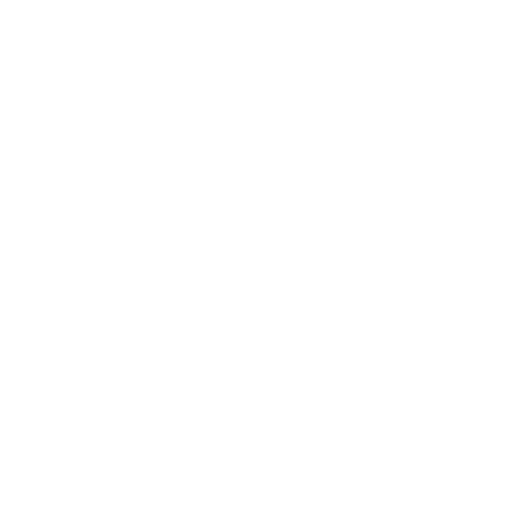
t = 0.00 s
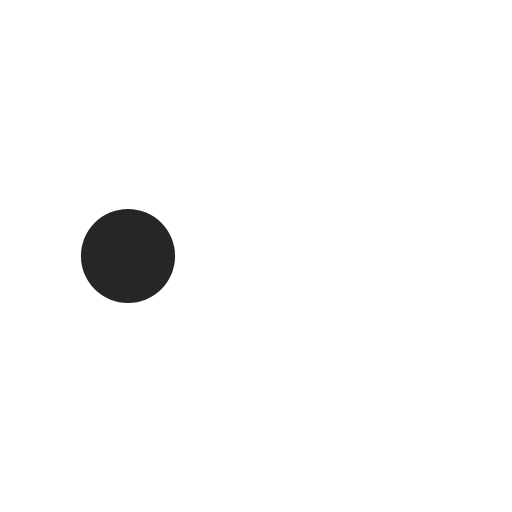
t = 0.30 s
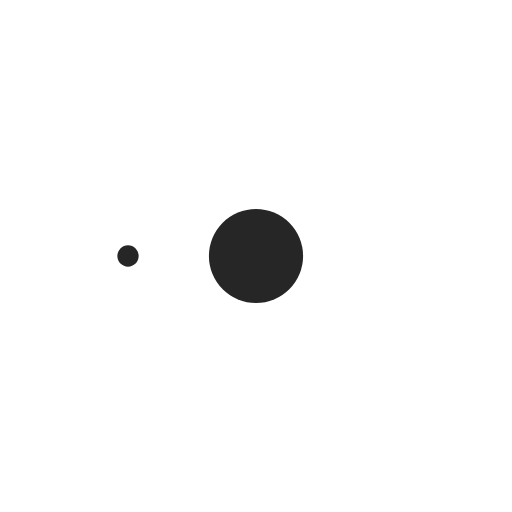
t = 0.60 s
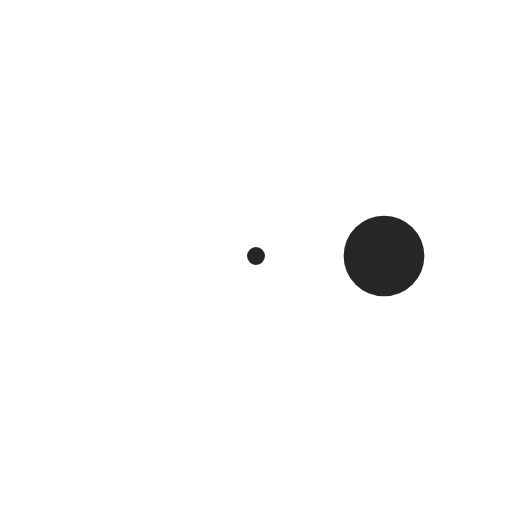
t = 0.93 s
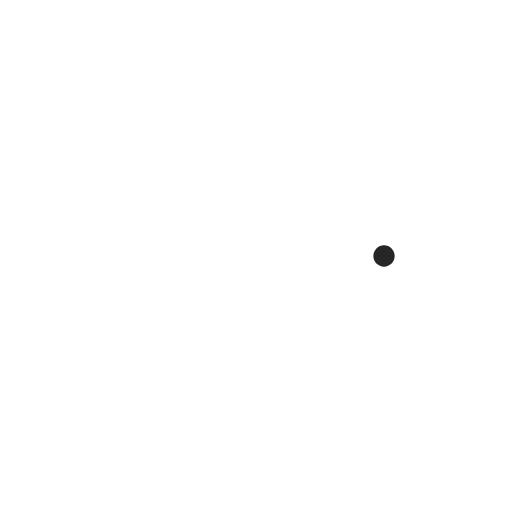
t = 1.20 s
t = 1.50 s: frame unchanged from t = 0.30 s, image omitted

The animated SVG that drew these frames (rendered in a browser with its animation timeline set to each time). Animation: 3 SMIL elements (animate=3); one cycle of 1.80 s, repeats indefinitely.

<svg xmlns="http://www.w3.org/2000/svg" viewBox="0 0 32 32" width="32" height="32" fill="#262626"
	 xmlns:xlink="http://www.w3.org/1999/xlink" x="0px" y="0px" xml:space="preserve">
  <circle transform="translate(8 0)" cx="0" cy="16" r="0"> 
    <animate attributeName="r" values="0; 4; 0; 0" dur="1.2s" repeatCount="indefinite" begin="0"
      keytimes="0;0.2;0.7;1" keySplines="0.2 0.2 0.4 0.8;0.2 0.6 0.4 0.8;0.2 0.6 0.4 0.8" calcMode="spline" />
  </circle>
  <circle transform="translate(16 0)" cx="0" cy="16" r="0"> 
    <animate attributeName="r" values="0; 4; 0; 0" dur="1.2s" repeatCount="indefinite" begin="0.3"
      keytimes="0;0.2;0.7;1" keySplines="0.2 0.2 0.4 0.8;0.2 0.6 0.4 0.8;0.2 0.6 0.4 0.8" calcMode="spline" />
  </circle>
  <circle transform="translate(24 0)" cx="0" cy="16" r="0"> 
    <animate attributeName="r" values="0; 4; 0; 0" dur="1.2s" repeatCount="indefinite" begin="0.6"
      keytimes="0;0.2;0.7;1" keySplines="0.2 0.2 0.4 0.8;0.2 0.6 0.4 0.8;0.2 0.6 0.4 0.8" calcMode="spline" />
  </circle>
</svg>
